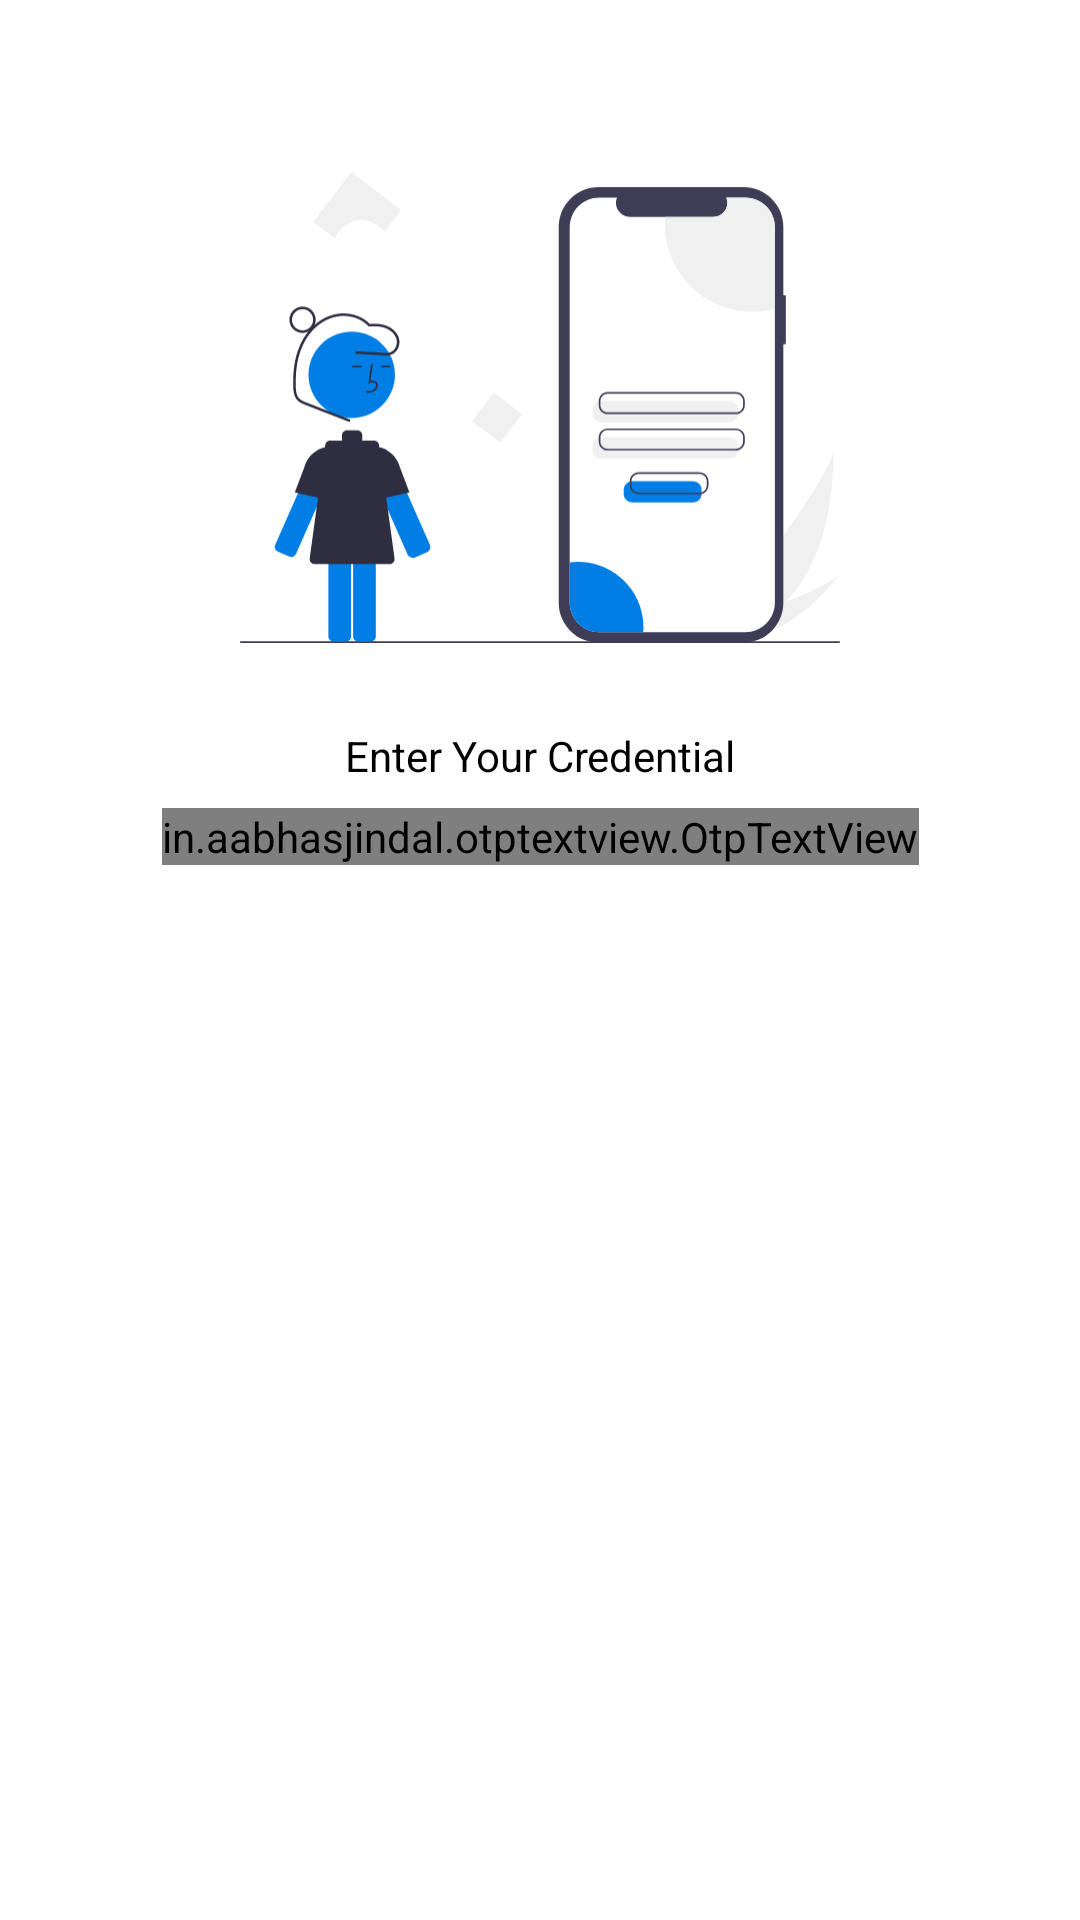

Write the Android layout XML for this screen, with the resource values it uses.
<!-- AndroidManifest.xml: application theme Theme.PrivateEyeLite -->
<!-- res/layout/activity_auth.xml -->
<?xml version="1.0" encoding="utf-8"?>
<androidx.constraintlayout.widget.ConstraintLayout xmlns:android="http://schemas.android.com/apk/res/android"
    xmlns:app="http://schemas.android.com/apk/res-auto"
    xmlns:tools="http://schemas.android.com/tools"
    android:layout_width="match_parent"
    android:layout_height="match_parent"
    tools:context=".AuthActivity">


    <ImageView
        android:id="@+id/imageView3"
        android:layout_width="200dp"
        android:layout_height="wrap_content"
        app:layout_constraintBottom_toBottomOf="parent"
        app:layout_constraintEnd_toEndOf="parent"
        app:layout_constraintStart_toStartOf="parent"
        app:layout_constraintTop_toTopOf="parent"
        app:layout_constraintVertical_bias="0.084"
        app:srcCompat="@drawable/ic_auth_logo" />

    <in.aabhasjindal.otptextview.OtpTextView
        android:id="@+id/inputCredential"
        android:layout_width="wrap_content"
        android:layout_height="wrap_content"
        android:layout_marginTop="8dp"
        app:bar_active_color="@color/primary_color"
        app:bar_enabled="true"
        app:bar_height="2dp"
        app:bar_inactive_color="@color/credential_bar_active"
        app:bar_success_color="@color/green"
        app:height="40dp"
        app:layout_constraintEnd_toEndOf="@+id/textView"
        app:layout_constraintStart_toStartOf="@+id/textView"
        app:layout_constraintTop_toBottomOf="@+id/textView"
        app:length="4"
        app:otp_box_background="@color/credential_background"
        app:otp_text_size="24dp"
        app:width="40dp">

        <requestFocus />
    </in.aabhasjindal.otptextview.OtpTextView>

    <com.github.ybq.android.spinkit.SpinKitView
        android:id="@+id/spin_kit"
        style="@style/SpinKitView.ThreeBounce"
        android:layout_width="wrap_content"
        android:layout_height="wrap_content"
        android:layout_gravity="center"
        android:layout_marginTop="8dp"
        android:visibility="gone"
        app:SpinKit_Color="@color/primary_color"
        app:layout_constraintEnd_toEndOf="@+id/inputCredential"
        app:layout_constraintStart_toStartOf="@+id/inputCredential"
        app:layout_constraintTop_toBottomOf="@+id/inputCredential" />

    <TextView
        android:id="@+id/errorText"
        android:layout_width="wrap_content"
        android:layout_height="wrap_content"
        android:layout_marginTop="8dp"
        android:text="This is error text!"
        android:visibility="gone"

        android:textColor="@color/red"
        app:layout_constraintEnd_toEndOf="@+id/inputCredential"
        app:layout_constraintStart_toStartOf="@+id/inputCredential"
        app:layout_constraintTop_toBottomOf="@+id/inputCredential" />

        <TextView
        android:id="@+id/successText"
        android:layout_width="wrap_content"
        android:layout_height="wrap_content"
        android:layout_marginTop="8dp"
        android:text="Login Successfully!"
        android:textColor="@color/green"
            android:visibility="gone"
        app:layout_constraintEnd_toEndOf="@+id/inputCredential"
        app:layout_constraintStart_toStartOf="@+id/inputCredential"
        app:layout_constraintTop_toBottomOf="@+id/inputCredential" />

    <TextView
        android:id="@+id/textView"
        android:layout_width="wrap_content"
        android:layout_height="wrap_content"
        android:layout_marginTop="8dp"
        android:textColor="@color/black"
        android:text="Enter Your Credential"

        app:layout_constraintEnd_toEndOf="@+id/imageView3"
        app:layout_constraintStart_toStartOf="@+id/imageView3"
        app:layout_constraintTop_toBottomOf="@+id/imageView3" />


</androidx.constraintlayout.widget.ConstraintLayout>
<!-- resources referenced by this layout -->
<resources>
  <color name="black">#FF000000</color>
  <color name="credential_background">#EFF1F5</color>
  <color name="credential_bar_active">#A1C9EA</color>
  <color name="green">#4BB543</color>
  <color name="primary_color">#007ee5</color>
  <color name="red">#d32f2f</color>
  <!-- drawable ic_auth_logo: vector/xml drawable (drawable, 16522 chars, omitted) -->
  <style name="Theme.PrivateEyeLite" parent="Theme.MaterialComponents.DayNight.NoActionBar">
          
          <item name="colorPrimary">@color/purple_500</item>
          <item name="colorPrimaryVariant">@color/purple_700</item>
          <item name="colorOnPrimary">@color/white</item>
          
          <item name="colorSecondary">@color/teal_200</item>
          <item name="colorSecondaryVariant">@color/teal_700</item>
          <item name="colorOnSecondary">@color/black</item>
          
          <item name="android:statusBarColor" tools:targetApi="m">@color/white</item>
          <item name="android:windowLightStatusBar" tools:targetApi="m">true</item>
          <item name="android:navigationBarColor">@color/white</item>
          <item name="android:windowLightNavigationBar" tools:targetApi="o_mr1">true</item>
          
          <item name="android:windowAnimationStyle">@style/animation</item>
      </style>
  <color name="purple_500">#007ee5</color>
  <color name="purple_700">#007ee5</color>
  <color name="white">#FFFFFFFF</color>
  <color name="teal_200">#FF03DAC5</color>
  <color name="teal_700">#FF018786</color>
  <style name="animation">
          <item name="android:windowEnterAnimation">@anim/slide_in_bottom</item>
          <item name="android:windowExitAnimation">@anim/slide_out_bottom</item>
      </style>
</resources>
